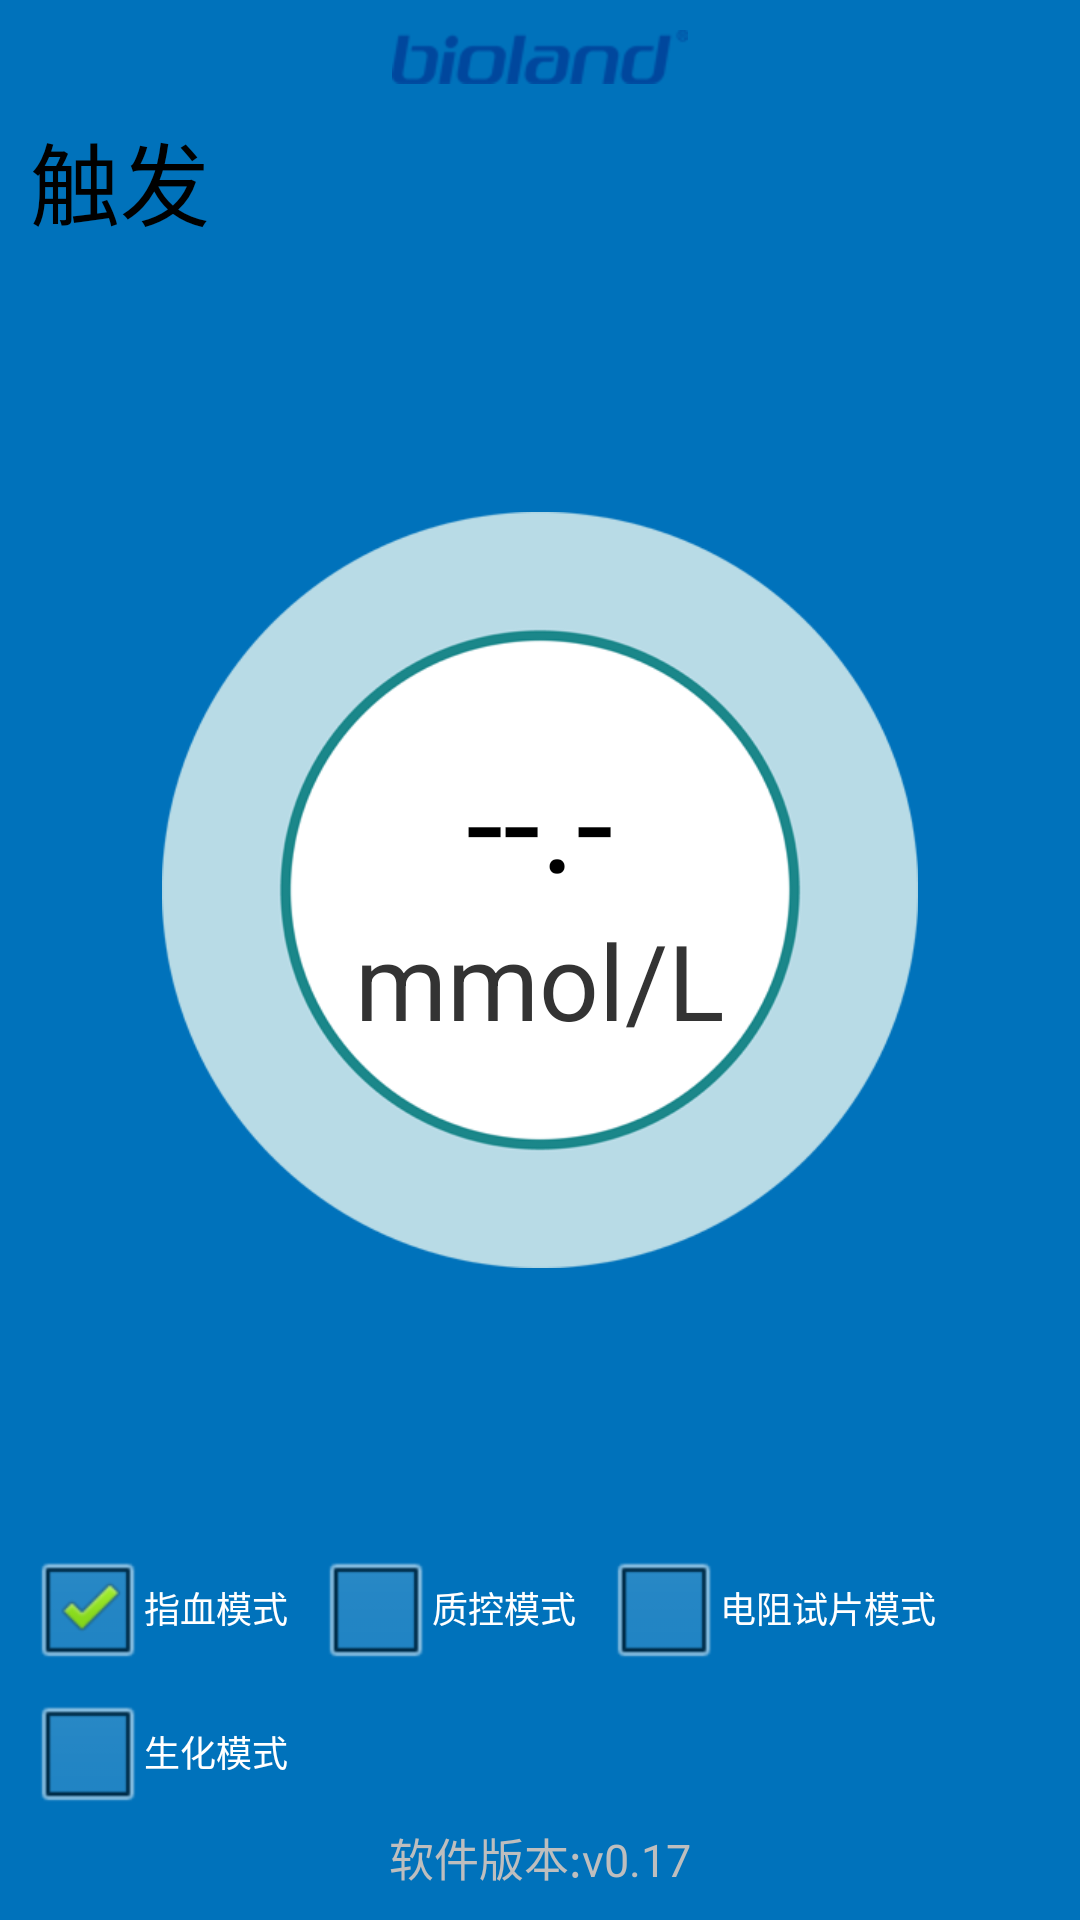

Android layout source for this screen:
<!-- AndroidManifest.xml: application theme android:Theme.NoTitleBar -->
<!-- res/layout/receive.xml -->
<?xml version="1.0" encoding="utf-8"?>
<LinearLayout xmlns:android="http://schemas.android.com/apk/res/android"
    android:layout_width="match_parent"
    android:layout_height="match_parent"
    android:background="@color/page_title_color"
    android:orientation="vertical" >

    <RelativeLayout
        style="@style/page_title"
        android:layout_width="fill_parent" >

        <ImageView
            android:layout_width="wrap_content"
            android:layout_height="wrap_content"
            android:layout_centerHorizontal="true"
            android:layout_marginLeft="10dp"
            android:layout_marginTop="10dp"
            android:background="@drawable/bioland_logo" />
    </RelativeLayout>

    <FrameLayout
        android:layout_width="match_parent"
        android:layout_height="0dp"
        android:layout_weight="1" >

        <LinearLayout
            android:layout_width="match_parent"
            android:layout_height="match_parent"
            android:orientation="vertical" >

            <include layout="@layout/include_yt2_top_icons" />

            <include layout="@layout/include_yt2_version3" />
        </LinearLayout>
    </FrameLayout>

    <TextView
        android:layout_width="match_parent"
        android:layout_height="wrap_content"
        android:layout_marginBottom="10dp"
        android:gravity="center|bottom"
        android:text="@string/hint_version"
        android:textSize="15sp" />

</LinearLayout>
<!-- res/layout/include_yt2_top_icons.xml (included above) -->
<?xml version="1.0" encoding="utf-8"?>

<LinearLayout xmlns:android="http://schemas.android.com/apk/res/android"
    android:layout_width="match_parent"
    android:layout_height="wrap_content"
    android:orientation="horizontal" >

    <TextView
        android:layout_width="wrap_content"
        android:layout_height="wrap_content"
        android:layout_marginLeft="10dp"
        android:gravity="start"
        android:text="@string/hint_trigger"
        android:textColor="@color/Black"
        android:textSize="30sp" />

    <ImageView
        android:id="@+id/img_star"
        android:layout_width="wrap_content"
        android:layout_height="wrap_content"
        android:layout_gravity="center_vertical"
        android:background="@drawable/star"
        android:visibility="invisible" />

    <View
        android:layout_width="0dp"
        android:layout_height="match_parent"
        android:layout_weight="1" />

    <ImageView
        android:id="@+id/img_test_paper"
        android:layout_width="wrap_content"
        android:layout_height="wrap_content"
        android:layout_gravity="end|center_vertical"
        android:layout_marginRight="10dp"
        android:background="@drawable/test_paper"
        android:visibility="invisible" />

</LinearLayout>
<!-- res/layout/include_yt2_version3.xml (included above) -->
<?xml version="1.0" encoding="utf-8"?>

<LinearLayout xmlns:android="http://schemas.android.com/apk/res/android"
    android:id="@+id/layout_yt2_version3"
    android:layout_width="match_parent"
    android:layout_height="match_parent"
    android:orientation="vertical"
    android:visibility="visible" >

    <RelativeLayout
        android:layout_width="match_parent"
        android:layout_height="0dp"
        android:layout_weight="1" >

        <ImageView
            android:layout_width="wrap_content"
            android:layout_height="252dp"
            android:layout_centerInParent="true"
            android:src="@drawable/glu_circle" />

        <LinearLayout
            android:layout_width="wrap_content"
            android:layout_height="wrap_content"
            android:layout_centerInParent="true"
            android:orientation="vertical" >

            <TextView
                android:id="@+id/txt_version3_value"
                android:layout_width="wrap_content"
                android:layout_height="wrap_content"
                android:layout_gravity="center"
                android:text="--.-"
                android:textColor="@color/Black"
                android:textSize="45sp" />

            <TextView
                android:layout_width="wrap_content"
                android:layout_height="wrap_content"
                android:layout_gravity="center"
                android:text="mmol/L"
                android:textColor="@color/Black1"
                android:textSize="35sp" />
        </LinearLayout>
    </RelativeLayout>

    <LinearLayout
        android:layout_width="wrap_content"
        android:layout_height="wrap_content"
        android:orientation="horizontal" >

        <CheckBox
            android:id="@+id/mode_check_blood"
            style="@style/mode_check_font"
            android:checked="true"
            android:text="@string/mode1" />

        <CheckBox
            android:id="@+id/mode_check_value"
            style="@style/mode_check_font"
            android:text="@string/mode2" />

        <CheckBox
            android:id="@+id/mode_check_resistance"
            style="@style/mode_check_font"
            android:text="@string/mode3" />
    </LinearLayout>

    <CheckBox
        android:id="@+id/mode_check_biochemistry"
        style="@style/mode_check_font"
        android:text="@string/mode4" />

</LinearLayout>
<!-- resources referenced by this layout -->
<resources>
  <color name="Black">#000000</color>
  <color name="Black1">#333333</color>
  <color name="page_title_color">#0072BB</color>
  <!-- drawable bioland_logo: png bitmap (drawable-hdpi, 5097 bytes) -->
  <!-- drawable glu_circle: png bitmap (drawable-hdpi, 32806 bytes) -->
  <!-- drawable star: png bitmap (drawable-hdpi, 5392 bytes) -->
  <!-- drawable test_paper: png bitmap (drawable-hdpi, 5157 bytes) -->
  <string name="hint_trigger">触发</string>
  <string name="hint_version">软件版本:v0.17</string>
  <string name="mode1">指血模式</string>
  <string name="mode2">质控模式</string>
  <string name="mode3">电阻试片模式</string>
  <string name="mode4">生化模式</string>
  <style name="mode_check_font">
          <item name="android:textSize">12sp</item>
          <item name="android:layout_width">wrap_content</item>
          <item name="android:layout_height">wrap_content</item>
          <item name="android:layout_marginLeft">10dp</item>
      </style>
  <style name="page_title">
          <item name="android:layout_height">38dp</item>
          <item name="android:background">@color/page_title_color</item>
      </style>
</resources>
